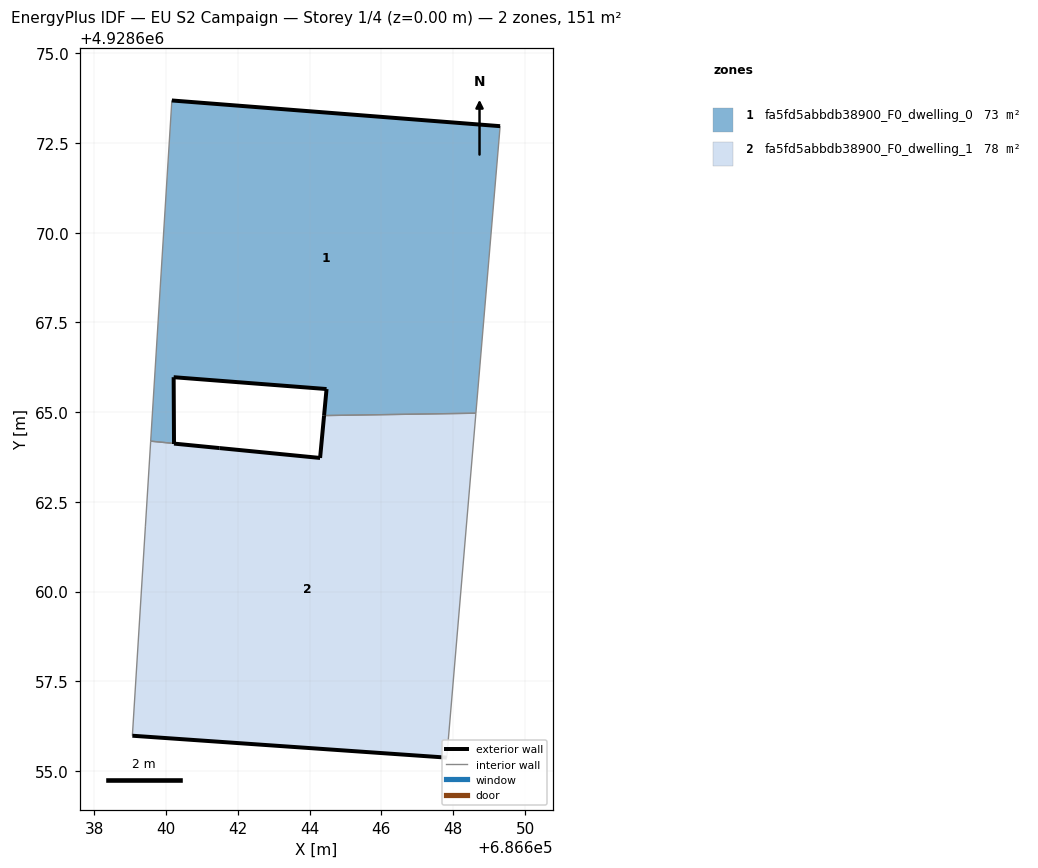
=== STOREY PLAN SPEC (per zone: floor XY polygon, exterior-wall plan segments, windows/doors) ===
zone 1: fa5fd5abbdb38900_F0_dwelling_0  (73.2 m²)
  floor: (686648.63, 4928664.97) (686649.31, 4928672.97) (686640.16, 4928673.68) (686639.57, 4928664.19) (686640.22, 4928664.13) (686640.21, 4928665.97) (686644.47, 4928665.64) (686644.40, 4928664.91)
  exterior wall: (686644.47, 4928665.64) – (686640.21, 4928665.97)  [4.3 m]
  exterior wall: (686640.21, 4928665.97) – (686640.22, 4928664.13)  [1.8 m]
  exterior wall: (686640.16, 4928673.68) – (686649.31, 4928672.97)  [9.2 m]
  exterior wall: (686644.40, 4928664.91) – (686644.47, 4928665.64)  [0.7 m]
  interior walls: 4
zone 2: fa5fd5abbdb38900_F0_dwelling_1  (77.8 m²)
  floor: (686647.82, 4928655.38) (686648.63, 4928664.97) (686644.40, 4928664.91) (686644.29, 4928663.72) (686641.49, 4928664.00) (686640.22, 4928664.12) (686640.22, 4928664.13) (686639.57, 4928664.19) (686639.57, 4928664.19) (686639.42, 4928661.80) (686639.06, 4928655.99)
  exterior wall: (686640.22, 4928664.13) – (686640.22, 4928664.12)  [0.0 m]
  exterior wall: (686640.22, 4928664.12) – (686641.49, 4928664.00)  [1.3 m]
  exterior wall: (686641.49, 4928664.00) – (686644.29, 4928663.72)  [2.8 m]
  exterior wall: (686644.29, 4928663.72) – (686644.40, 4928664.91)  [1.2 m]
  exterior wall: (686647.82, 4928655.38) – (686639.06, 4928655.99)  [8.8 m]
  interior walls: 6

=== DERIVED (storey summary) ===
Building: EU S2 Campaign
Storey: 1 of 4  (floor level z = 0.00 m)
Storey gross floor area: 151.0 m²
Zones on this storey: 2
  - fa5fd5abbdb38900_F0_dwelling_0: floor 73.2 m²; exterior wall 16.0 m (48.1 m²); WWR 0.0%
  - fa5fd5abbdb38900_F0_dwelling_1: floor 77.8 m²; exterior wall 14.1 m (42.2 m²); WWR 0.0%
Zone adjacency (shared interzone walls):
  - fa5fd5abbdb38900_F0_dwelling_0 ↔ fa5fd5abbdb38900_F0_dwelling_1